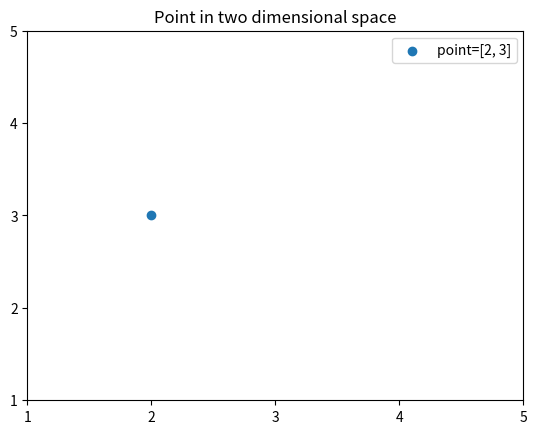

The matplotlib source for this figure:
import numpy as np
import matplotlib.pyplot as plt

x = [2]
y = [3]

plt.scatter(x, y, label='point=[2, 3]')

plt.title('Point in two dimensional space')

plt.legend()
plt.xticks([1, 2, 3, 4, 5])
plt.yticks([1, 2, 3, 4, 5])
plt.show()